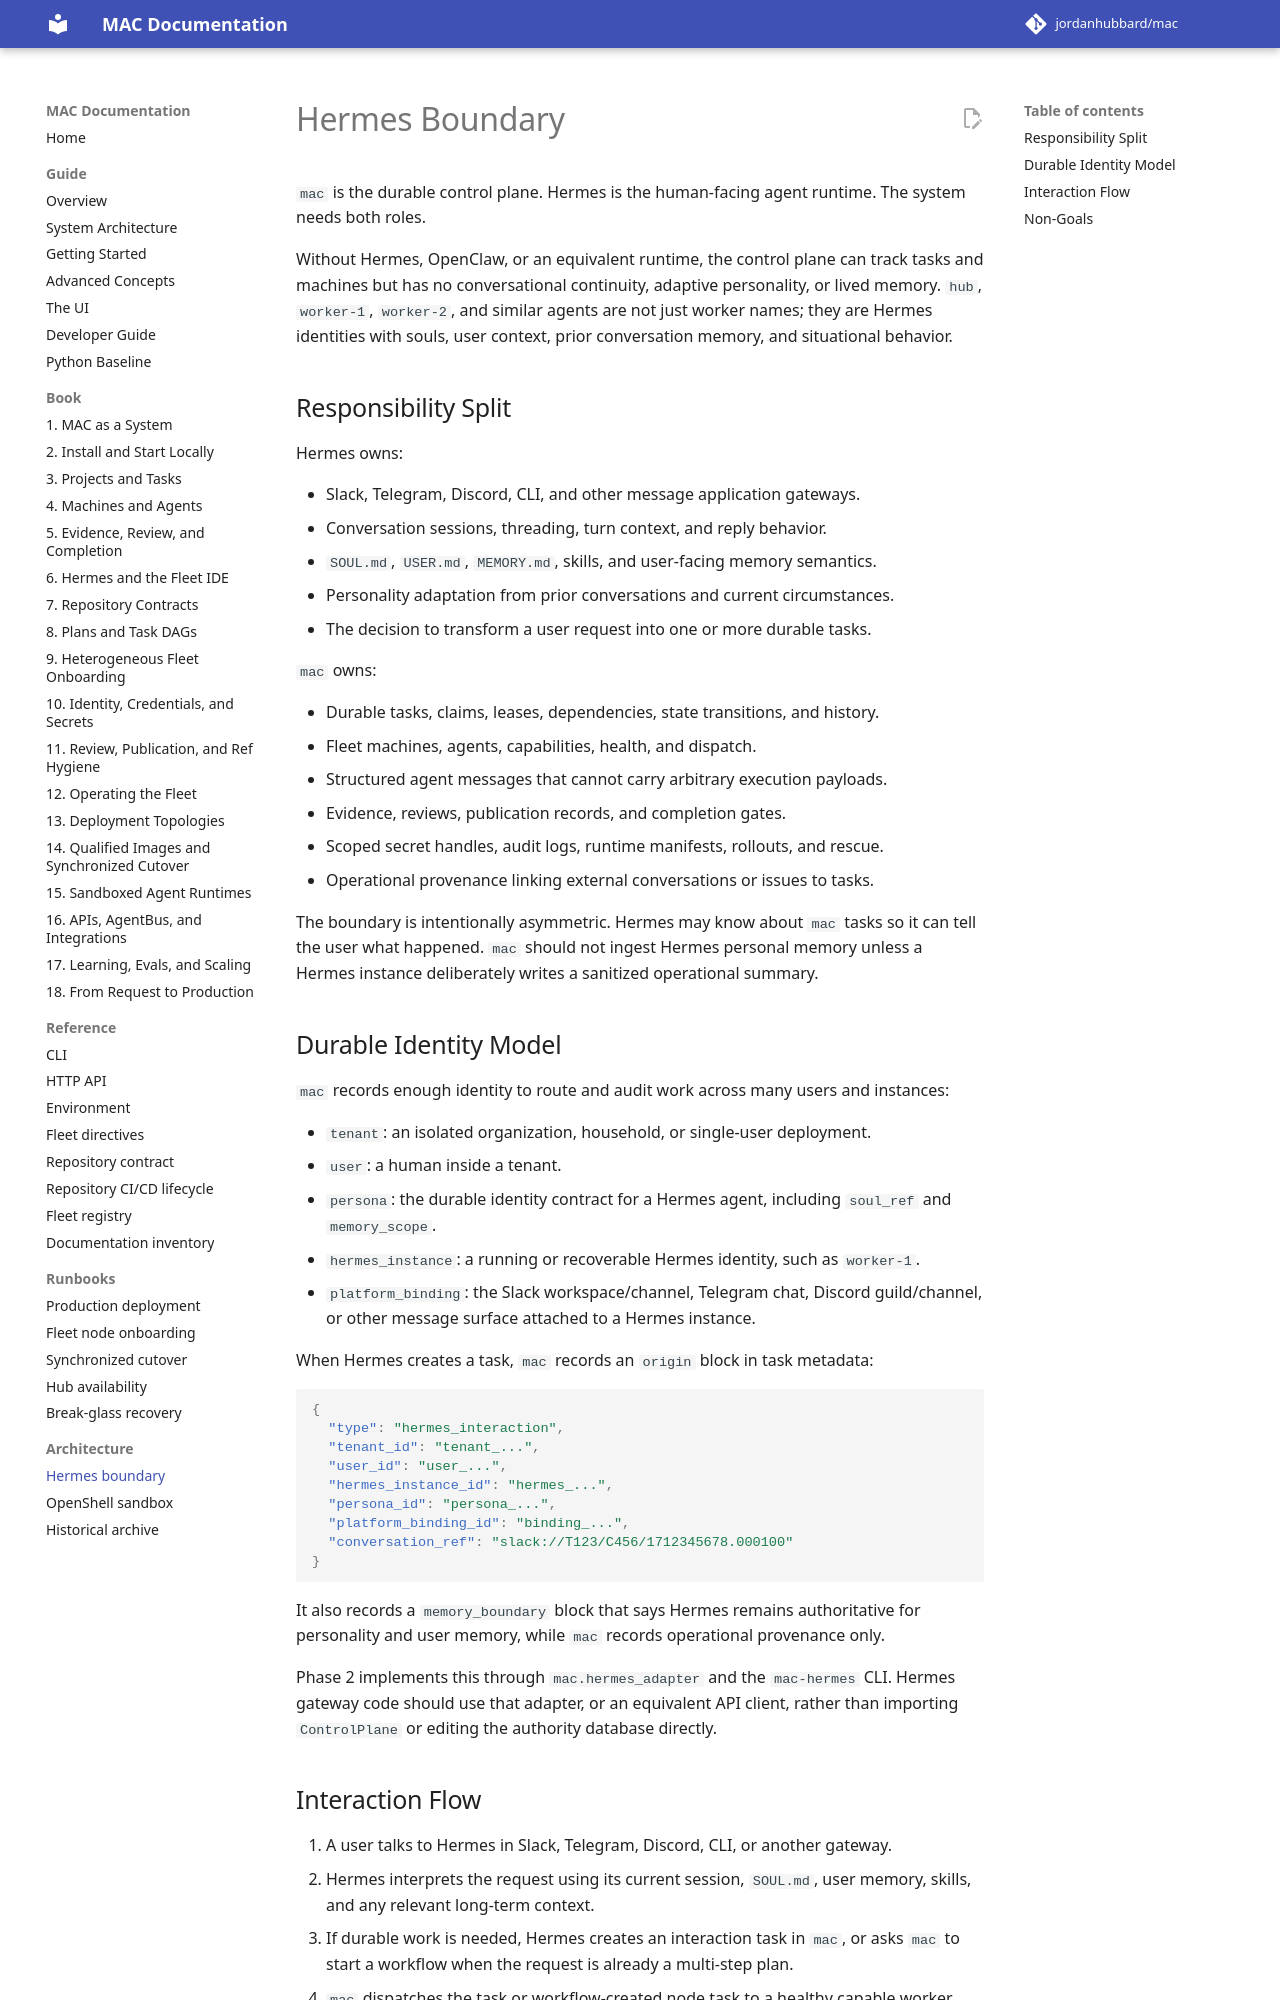

repository: jordanhubbard/mac · page: 1.5.0/hermes-boundary/index.html · generator: mkdocs

# Hermes Boundary

`mac` is the durable control plane. Hermes is the human-facing agent runtime.
The system needs both roles.

Without Hermes, the control plane can track
tasks and machines but has no conversational continuity, adaptive personality,
or lived memory. `hub`, `worker-1`, `worker-2`, and similar agents are not just
worker names; they are Hermes identities with souls, user context, prior
conversation memory, and situational behavior.

## Responsibility Split

Hermes owns:

- Slack, Telegram, Discord, CLI, and other message application gateways.
- Conversation sessions, threading, turn context, and reply behavior.
- `SOUL.md`, `USER.md`, `MEMORY.md`, skills, and user-facing memory semantics.
- Personality adaptation from prior conversations and current circumstances.
- The decision to transform a user request into one or more durable tasks.

`mac` owns:

- Durable tasks, claims, leases, dependencies, state transitions, and history.
- Fleet machines, agents, capabilities, health, and dispatch.
- Structured agent messages that cannot carry arbitrary execution payloads.
- Evidence, reviews, publication records, and completion gates.
- Scoped secret handles, audit logs, runtime manifests, rollouts, and rescue.
- Operational provenance linking external conversations or issues to tasks.

The boundary is intentionally asymmetric. Hermes may know about `mac` tasks so
it can tell the user what happened. `mac` should not ingest Hermes personal
memory unless a Hermes instance deliberately writes a sanitized operational
summary.

## Durable Identity Model

`mac` records enough identity to route and audit work across many users and
instances:

- `tenant`: an isolated organization, household, or single-user deployment.
- `user`: a human inside a tenant.
- `persona`: the durable identity contract for a Hermes agent, including
  `soul_ref` and `memory_scope`.
- `hermes_instance`: a running or recoverable Hermes identity, such as `worker-1`.
- `platform_binding`: the Slack workspace/channel, Telegram chat, Discord
  guild/channel, or other message surface attached to a Hermes instance.

When Hermes creates a task, `mac` records an `origin` block in task metadata:

```json
{
  "type": "hermes_interaction",
  "tenant_id": "tenant_...",
  "user_id": "user_...",
  "hermes_instance_id": "hermes_...",
  "persona_id": "persona_...",
  "platform_binding_id": "binding_...",
  "conversation_ref": "slack://T123/C456/1712345678.000100"
}
```

It also records a `memory_boundary` block that says Hermes remains
authoritative for personality and user memory, while `mac` records operational
provenance only.

Phase 2 implements this through `mac.hermes_adapter` and the `mac-hermes` CLI.
Hermes gateway code should use that adapter, or an equivalent API client, rather
than importing `ControlPlane` or editing the authority database directly.
